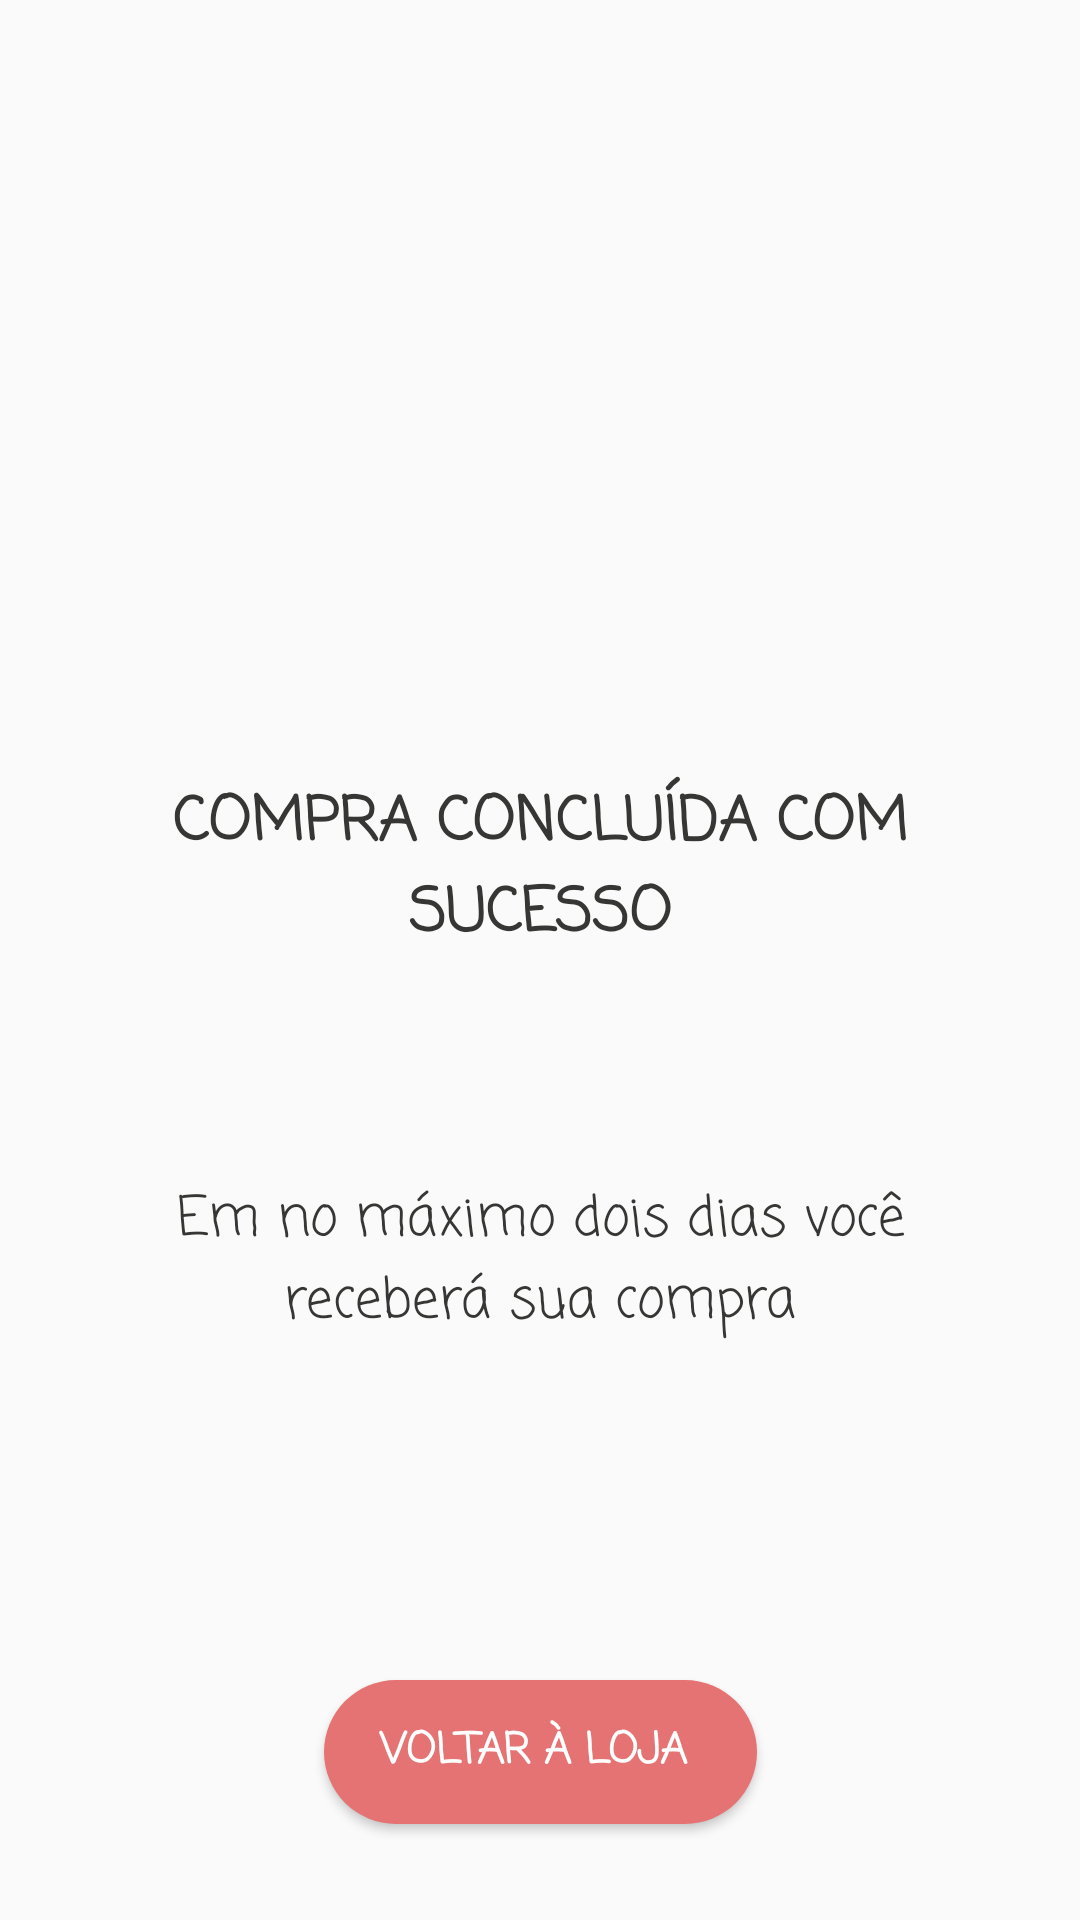

Write the Android layout XML for this screen, with the resource values it uses.
<!-- AndroidManifest.xml: application theme AppTheme -->
<!-- res/layout/activity_compra_concluida.xml -->
<?xml version="1.0" encoding="utf-8"?>
<android.support.constraint.ConstraintLayout xmlns:android="http://schemas.android.com/apk/res/android"
    xmlns:app="http://schemas.android.com/apk/res-auto"
    xmlns:tools="http://schemas.android.com/tools"
    android:layout_width="match_parent"
    android:layout_height="match_parent"
    tools:context=".activity.CompraConcluidaActivity">

    <TextView
        android:id="@+id/tvCompraStatus"
        android:layout_width="314dp"
        android:layout_height="78dp"
        android:layout_marginStart="8dp"
        android:layout_marginLeft="8dp"
        android:layout_marginTop="32dp"

        android:layout_marginEnd="8dp"
        android:layout_marginRight="8dp"
        android:gravity="center"
        android:text="COMPRA CONCLUÍDA COM SUCESSO"
        android:textColor="@color/colorAccent"
        android:textSize="20dp"
        android:textStyle="bold"
        app:fontFamily="casual"
        app:layout_constraintEnd_toEndOf="parent"
        app:layout_constraintStart_toStartOf="parent"
        app:layout_constraintTop_toBottomOf="@+id/imageView2" />

    <TextView
        android:id="@+id/tvTextoApoio"
        android:layout_width="0dp"
        android:layout_height="wrap_content"
        android:layout_marginStart="32dp"
        android:layout_marginLeft="32dp"
        android:layout_marginTop="44dp"
        android:layout_marginEnd="32dp"
        android:layout_marginRight="32dp"
        android:layout_marginBottom="8dp"
        android:gravity="center"
        android:text="Em no máximo dois dias você receberá sua compra"
        android:textColor="@color/colorAccent"
        android:textSize="18sp"
        app:fontFamily="casual"
        app:layout_constraintBottom_toTopOf="@+id/buttonVoltarLoja"
        app:layout_constraintEnd_toEndOf="parent"
        app:layout_constraintStart_toStartOf="parent"
        app:layout_constraintTop_toBottomOf="@+id/tvCompraStatus"
        app:layout_constraintVertical_bias="0.16000003" />

    <Button
        android:id="@+id/buttonVoltarLoja"
        android:layout_width="wrap_content"
        android:layout_height="wrap_content"
        android:layout_marginStart="8dp"
        android:layout_marginLeft="8dp"
        android:layout_marginEnd="8dp"
        android:layout_marginRight="8dp"
        android:layout_marginBottom="32dp"
        android:background="@drawable/botao"
        android:fontFamily="casual"
        android:text="    voltar à loja     "
        android:textColor="#ffff"
        android:textStyle="bold"
        app:layout_constraintBottom_toBottomOf="parent"
        app:layout_constraintEnd_toEndOf="parent"
        app:layout_constraintStart_toStartOf="parent" />

    <ImageView
        android:id="@+id/imageView2"
        android:layout_width="198dp"
        android:layout_height="174dp"
        android:layout_marginStart="8dp"
        android:layout_marginLeft="8dp"
        android:layout_marginTop="45dp"
        android:layout_marginEnd="8dp"
        android:layout_marginRight="8dp"
        app:layout_constraintEnd_toEndOf="parent"
        app:layout_constraintStart_toStartOf="parent"
        app:layout_constraintTop_toTopOf="parent"
        app:srcCompat="@drawable/logo_nome_abaixo" />

</android.support.constraint.ConstraintLayout>
<!-- resources referenced by this layout -->
<resources>
  <color name="colorAccent">#363634</color>
  <!-- drawable botao (drawable) -->
  <selector xmlns:android="http://schemas.android.com/apk/res/android">
      <item android:drawable="@drawable/botao_presionado" android:state_pressed="true" /> 
      <item android:drawable="@drawable/botao_nao_press" /> 
  </selector>
  <style name="AppTheme" parent="Theme.AppCompat.Light.NoActionBar">
          
          <item name="colorPrimary">@color/colorPrimary</item>
          <item name="colorPrimaryDark">@color/colorPrimaryDark</item>
          <item name="colorAccent">@color/colorAccent</item>
  
      </style>
  <!-- drawable botao_presionado (drawable) -->
  <?xml version="1.0" encoding="utf-8"?>
  <shape xmlns:android="http://schemas.android.com/apk/res/android"
      android:shape="rectangle">
      <solid android:color="@color/colorPrimary"></solid>
              <corners android:radius="200dp"/>
  
  </shape>
  <!-- drawable botao_nao_press (drawable) -->
  <?xml version="1.0" encoding="utf-8"?>
      <shape xmlns:android="http://schemas.android.com/apk/res/android"
          android:shape="rectangle">
  
          <solid
              android:color="@color/colorPrimaryDark"
              />
          <corners android:radius="200dp"/>
  
      </shape>
  <color name="colorPrimary">#f5cbca</color>
  <color name="colorPrimaryDark">#e57373</color>
</resources>
